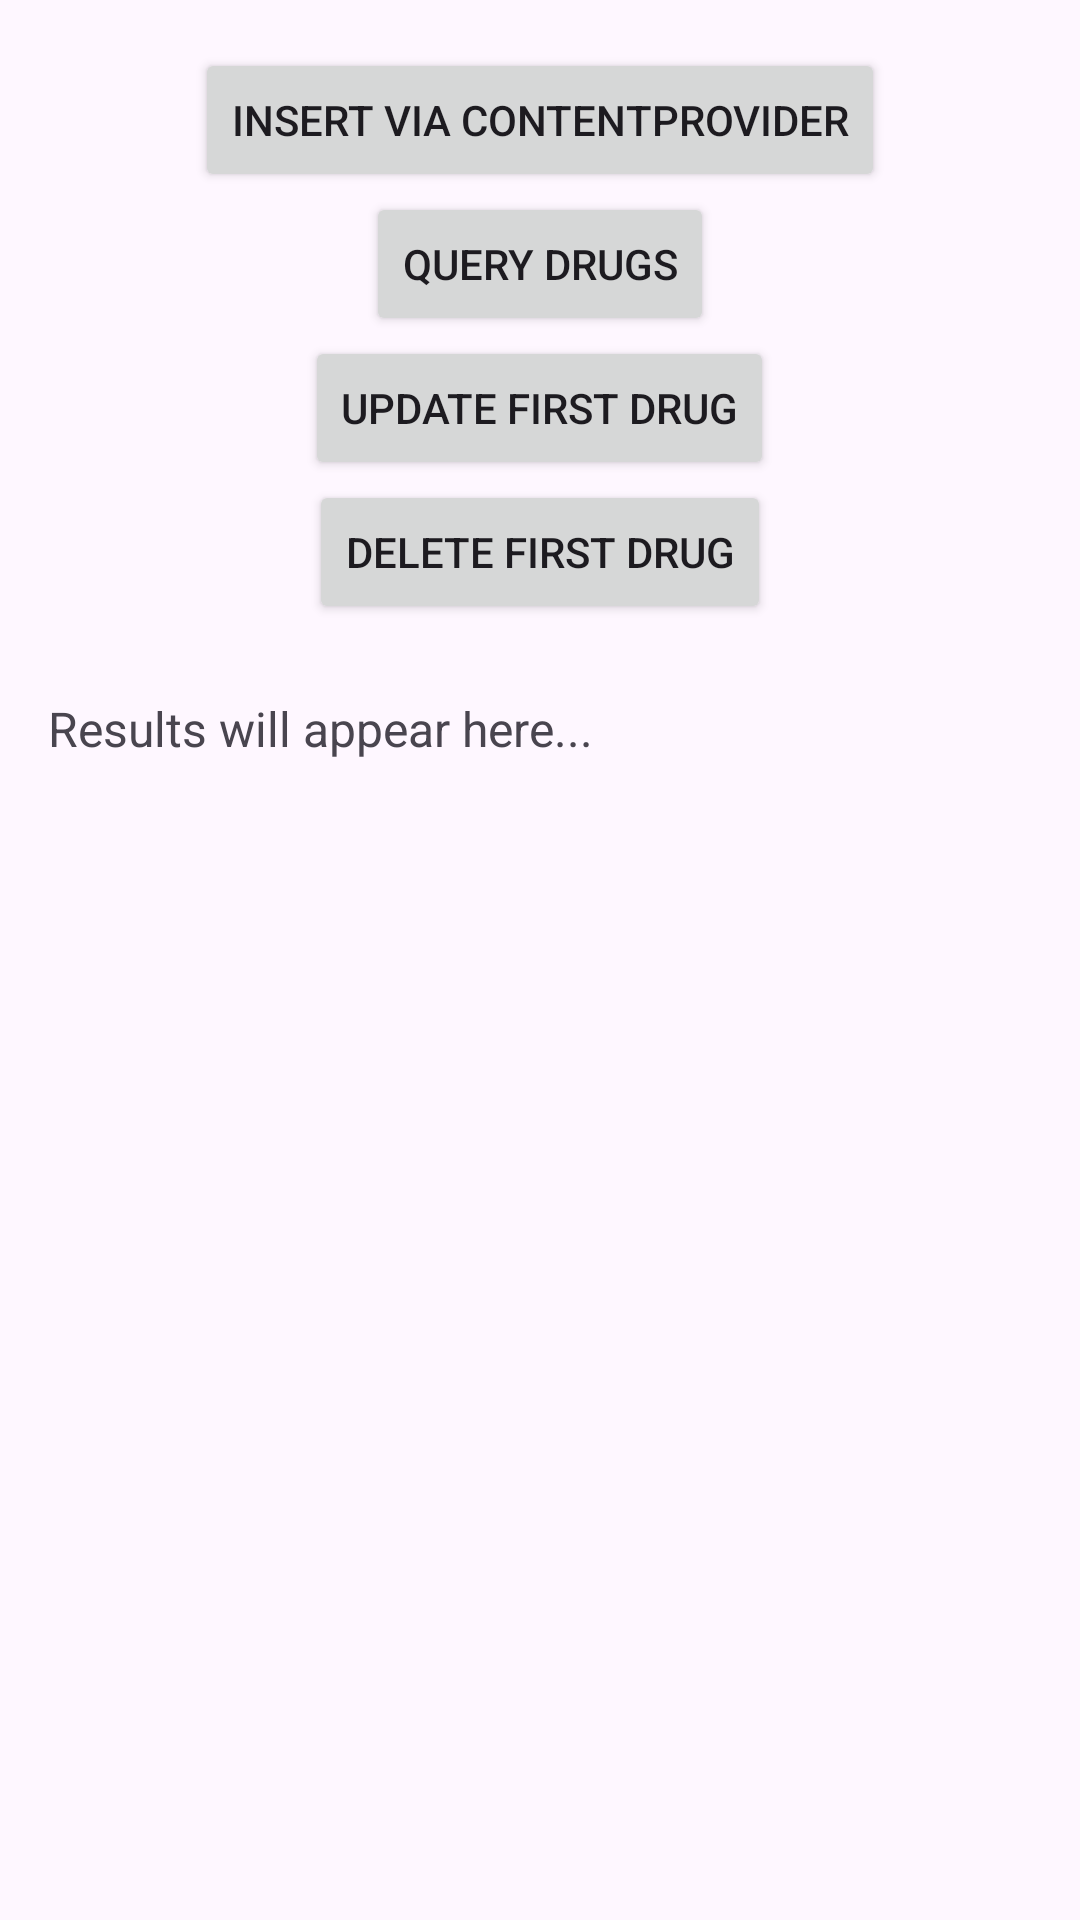

This screen was rendered from an Android layout file. Write that file and the resources it references.
<!-- AndroidManifest.xml: application theme Theme.MedMonkey -->
<!-- res/layout/fragment_test_content_provider.xml -->
<?xml version="1.0" encoding="utf-8"?>

<ScrollView xmlns:android="http://schemas.android.com/apk/res/android"
    android:layout_width="match_parent"
    android:layout_height="match_parent"
    android:padding="16dp">

    <LinearLayout
        android:orientation="vertical"
        android:layout_width="match_parent"
        android:layout_height="wrap_content"
        android:gravity="center_horizontal">

        <Button
            android:id="@+id/btn_insert"
            android:layout_width="wrap_content"
            android:layout_height="wrap_content"
            android:text="Insert via ContentProvider" />

        <Button
            android:id="@+id/btn_query"
            android:layout_width="wrap_content"
            android:layout_height="wrap_content"
            android:text="Query Drugs" />

        <Button
            android:id="@+id/btn_update"
            android:layout_width="wrap_content"
            android:layout_height="wrap_content"
            android:text="Update First Drug" />

        <Button
            android:id="@+id/btn_delete"
            android:layout_width="wrap_content"
            android:layout_height="wrap_content"
            android:text="Delete First Drug" />

        <TextView
            android:id="@+id/text_result"
            android:layout_width="match_parent"
            android:layout_height="wrap_content"
            android:text="Results will appear here..."
            android:paddingTop="24dp"
            android:textSize="16sp" />
    </LinearLayout>
</ScrollView>
<!-- resources referenced by this layout -->
<resources>
  <style name="Theme.MedMonkey" parent="Base.Theme.MedMonkey" />
  <style name="Base.Theme.MedMonkey" parent="Theme.Material3.DayNight.NoActionBar">
          
          <item name="colorPrimary">@color/blue</item>
      </style>
</resources>
